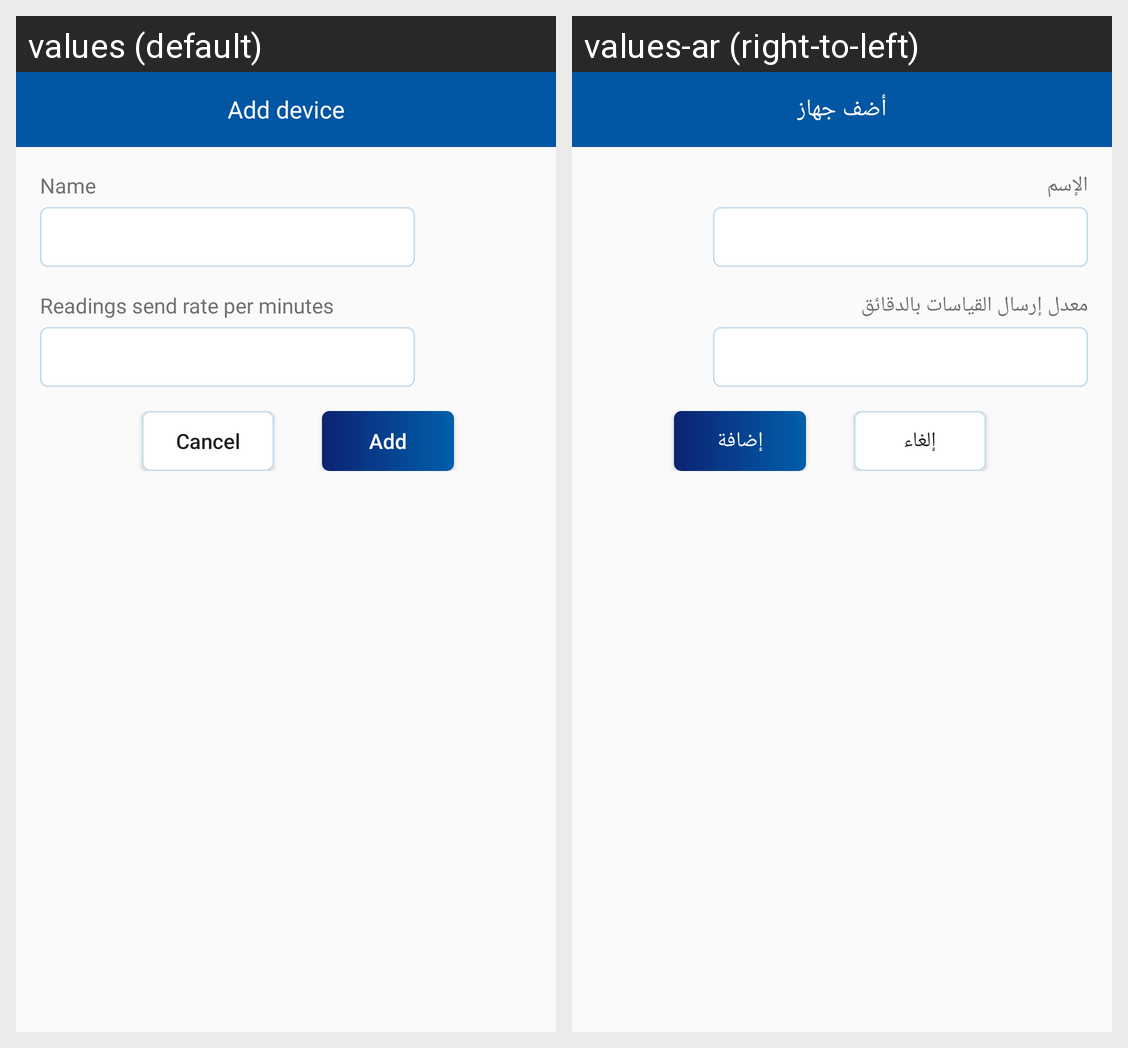

For this localized Android screen grid, give each drawn string resource with its value in every locale shown.
Android screen res/layout/dialog_bots_add.xml rendered under 2 locales, left to right: values (default), values-ar (right-to-left). Device: Nexus 5 (rendered at 1080×1920; each locale shown at half size, 540×960, under a caption strip naming it); theme AppTheme.
Strings drawn on this screen, with the default value and each locale's value (text and hints the layout hard-codes, and strings that could not be matched under every locale, appear in the picture but are not listed):

add_device
  values: Add device
  values-ar: أضف جهاز

name
  values: Name
  values-ar: الإسم

rate
  values: Readings send rate per minutes
  values-ar: معدل إرسال القياسات بالدقائق

cancel
  values: Cancel
  values-ar: إلغاء

add
  values: Add
  values-ar: إضافة
